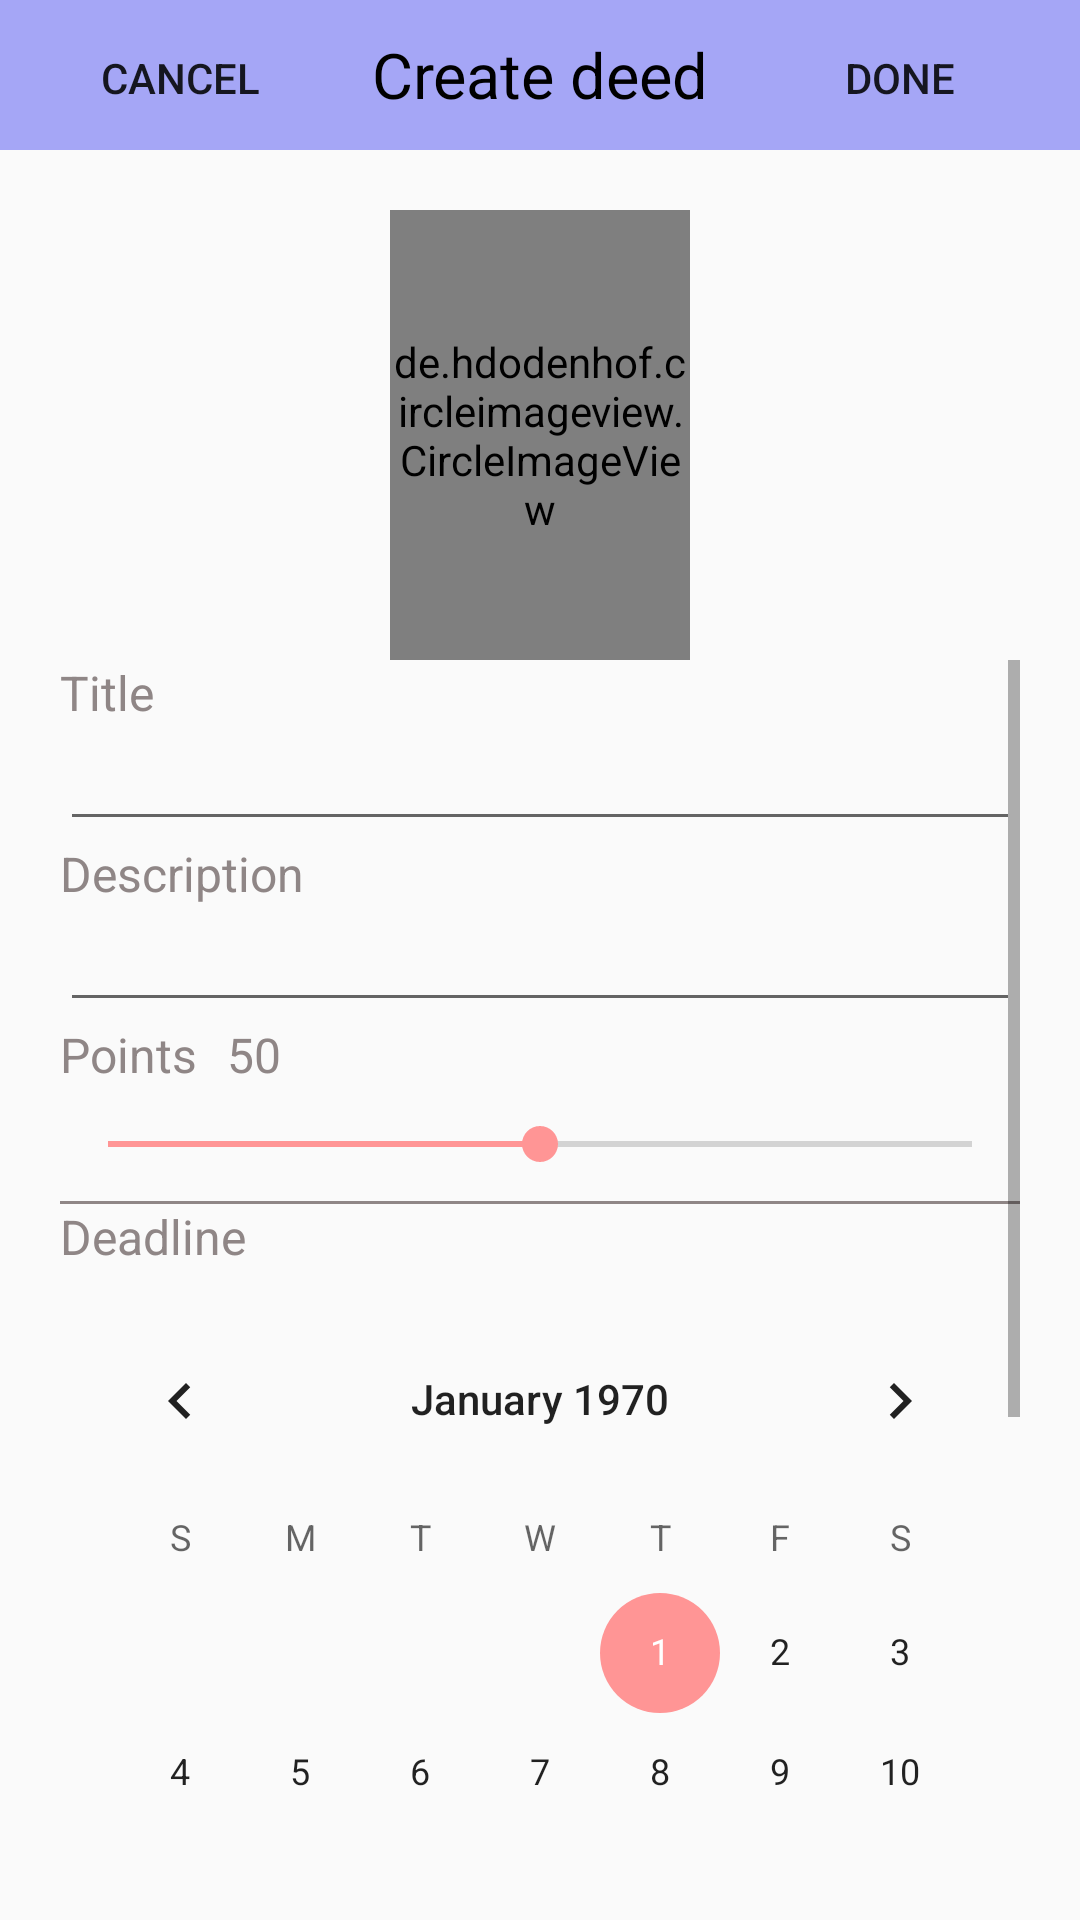

The Android layout XML behind this screen, and the referenced resources:
<!-- AndroidManifest.xml: application theme Theme.PayItForward -->
<!-- res/layout/activity_create_deed.xml -->
<?xml version="1.0" encoding="utf-8"?>
<RelativeLayout xmlns:android="http://schemas.android.com/apk/res/android"
    xmlns:app="http://schemas.android.com/apk/res-auto"
    xmlns:tools="http://schemas.android.com/tools"
    android:layout_width="match_parent"
    android:layout_height="match_parent"
    tools:context=".CreateDeedActivity">

    <LinearLayout
        android:id="@+id/header"
        android:layout_width="match_parent"
        android:layout_height="50dp"
        android:background="#A5A6F6"
        android:orientation="horizontal">

        <Button
            android:id="@+id/button_cancel"
            android:layout_width="wrap_content"
            android:layout_height="wrap_content"
            android:layout_gravity="bottom"
            android:layout_marginStart="16dp"
            android:background="#00C4C4C4"
            android:text="@string/cancel" />

        <TextView
            android:id="@+id/Title"
            android:layout_width="0dp"
            android:layout_height="fill_parent"
            android:layout_weight="1"
            android:gravity="center"
            android:maxHeight="50dp"
            android:text="@string/create_deed"
            android:textColor="@color/black"
            android:textSize="21sp" />

        <Button
            android:id="@+id/button_done"
            android:layout_width="wrap_content"
            android:layout_height="wrap_content"
            android:layout_gravity="bottom"
            android:layout_marginEnd="16dp"
            android:background="#00C4C4C4"
            android:text="@string/done" />

    </LinearLayout>

    <de.hdodenhof.circleimageview.CircleImageView
        android:id="@+id/changePhoto"
        android:layout_width="150dp"
        android:layout_height="150dp"
        android:layout_below="@+id/header"
        android:layout_alignParentStart="true"
        android:layout_alignParentEnd="true"
        android:layout_marginStart="130dp"
        android:layout_marginTop="20dp"
        android:layout_marginEnd="130dp"
        android:src="@drawable/icons_change_user_100" />

    <ScrollView
        android:layout_width="match_parent"
        android:layout_height="match_parent"
        android:layout_below="@+id/changePhoto"
        android:layout_alignParentBottom="true"
        android:layout_marginLeft="20dp"
        android:layout_marginRight="20dp"
        android:layout_marginBottom="20dp">

        <LinearLayout
            android:layout_width="match_parent"
            android:layout_height="wrap_content"
            android:orientation="vertical"
            tools:ignore="MissingClass">

            <TextView
                android:id="@+id/titleTextView"
                android:layout_width="match_parent"
                android:layout_height="wrap_content"
                android:drawablePadding="10dp"
                android:text="@string/title"
                android:textColor="#8F8686"
                android:textSize="16sp" />

            <EditText
                android:id="@+id/titleEditText"
                android:layout_width="match_parent"
                android:layout_height="wrap_content"
                android:drawablePadding="10dp"
                android:textSize="16sp" />

            <TextView
                android:id="@+id/descriptionTextView"
                android:layout_width="match_parent"
                android:layout_height="wrap_content"
                android:drawablePadding="10dp"
                android:text="@string/description"
                android:textColor="#8F8686"
                android:textSize="16sp" />

            <EditText
                android:id="@+id/descriptionEditText"
                android:layout_width="match_parent"
                android:layout_height="wrap_content"
                android:drawablePadding="10dp"
                android:textSize="16sp" />

            <LinearLayout
                android:layout_width="match_parent"
                android:layout_height="wrap_content"
                android:orientation="horizontal"
                tools:ignore="MissingClass">

                <TextView
                    android:id="@+id/pointsTextView"
                    android:layout_width="wrap_content"
                    android:layout_height="wrap_content"
                    android:drawablePadding="10dp"
                    android:text="@string/points"
                    android:textColor="#8F8686"
                    android:textSize="16sp" />

                <TextView
                    android:id="@+id/coinsTextView"
                    android:layout_width="match_parent"
                    android:layout_height="wrap_content"
                    android:drawablePadding="20dp"
                    android:paddingStart="10dp"
                    android:text="@string/_50"
                    android:textColor="#8F8686"
                    android:textSize="16sp" />

            </LinearLayout>

            <SeekBar
                android:id="@+id/seekBar"
                android:layout_width="match_parent"
                android:layout_height="wrap_content"
                android:layout_marginTop="10dp"
                android:layout_marginBottom="10dp"
                android:max="100"
                android:min="0"
                android:progress="50" />

            <View
                android:id="@+id/sep"
                android:layout_width="match_parent"
                android:layout_height="1dp"
                android:background="#8F8686" />

            <TextView
                android:id="@+id/deadlineTextView"
                android:layout_width="match_parent"
                android:layout_height="wrap_content"
                android:drawablePadding="10dp"
                android:text="@string/deadline"
                android:textColor="#8F8686"
                android:textSize="16sp" />

            <CalendarView
                android:id="@+id/calendarView"
                android:layout_width="match_parent"
                android:layout_height="wrap_content"
                android:layout_marginTop="10dp" />

            <View
                android:id="@+id/sep1"
                android:layout_width="match_parent"
                android:layout_height="1dp"
                android:background="#8F8686" />

            <TextView
                android:id="@+id/additionalPhotosTextView"
                android:layout_width="match_parent"
                android:layout_height="wrap_content"
                android:drawablePadding="10dp"
                android:text="@string/additional_photos"
                android:textColor="#8F8686"
                android:textSize="16sp" />

            <HorizontalScrollView
                android:id="@+id/hscroll"
                android:layout_width="match_parent"
                android:layout_height="match_parent">

                <LinearLayout
                    android:id="@+id/additionalPhotosLayout"
                    android:layout_width="wrap_content"
                    android:layout_height="60dp"
                    android:orientation="horizontal"
                    tools:ignore="MissingClass">

                    <ImageView
                        android:id="@+id/addAdditionalPhotos"
                        android:layout_width="wrap_content"
                        android:layout_height="wrap_content"
                        android:adjustViewBounds="true"
                        android:background="@drawable/icons_add"
                        android:clickable="true"
                        android:focusable="true" />

                </LinearLayout>

            </HorizontalScrollView>


        </LinearLayout>


    </ScrollView>

</RelativeLayout>
<!-- resources referenced by this layout -->
<resources>
  <color name="black">#FF000000</color>
  <string name="_50">50</string>
  <string name="cancel">Cancel</string>
  <string name="create_deed">Create deed</string>
  <string name="deadline">Deadline</string>
  <string name="description">Description</string>
  <string name="done">Done</string>
  <string name="points">Points</string>
  <string name="title">Title</string>
  <style name="Theme.PayItForward" parent="Theme.MaterialComponents.Light.NoActionBar.Bridge">
          
          <item name="colorPrimary">#A5A6F6</item>
          <item name="colorPrimaryDark">#A5A6F6</item>
          <item name="colorAccent">#FF9595</item>
          <item name="windowActionBar">false</item>
          <item name="windowNoTitle">true</item>
          
      </style>
</resources>
